Run: headless pygame with SDL's dummy video driver; simulated clock (each Clock.tick advances the game by its frame time, no real sleeping); random seed 0; keys injected as events and as key.get_pressed() state; no mouse input.
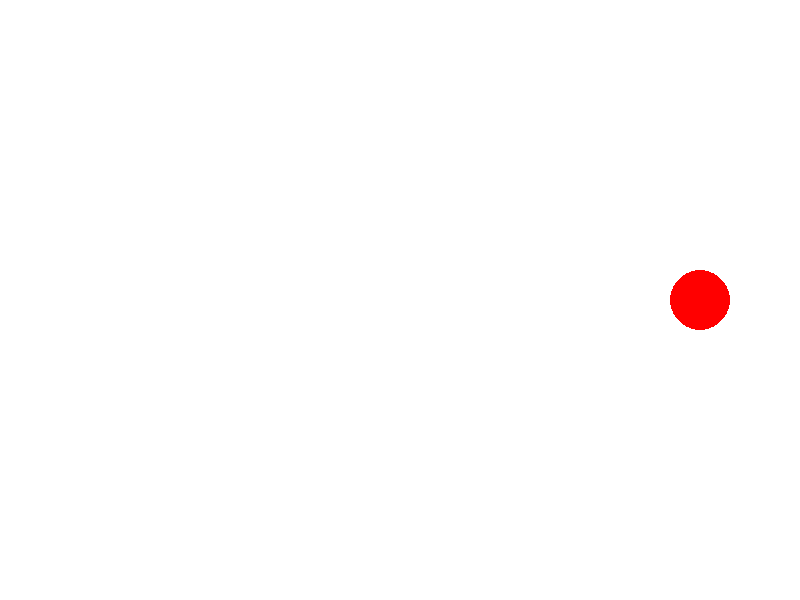
Frame 1 of 4 · flips 1–60 · no input
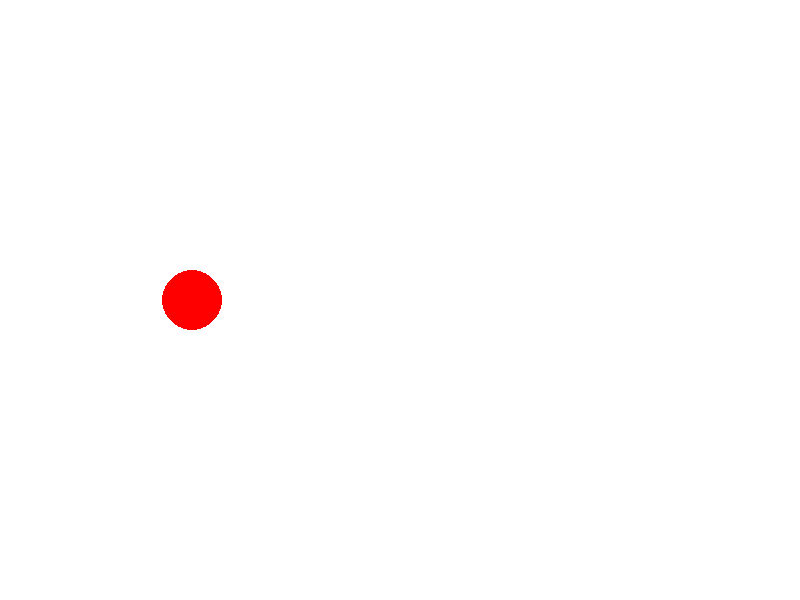
Frame 2 of 4 · flips 61–180 · tapped SPACE, RETURN · held RIGHT (→), D
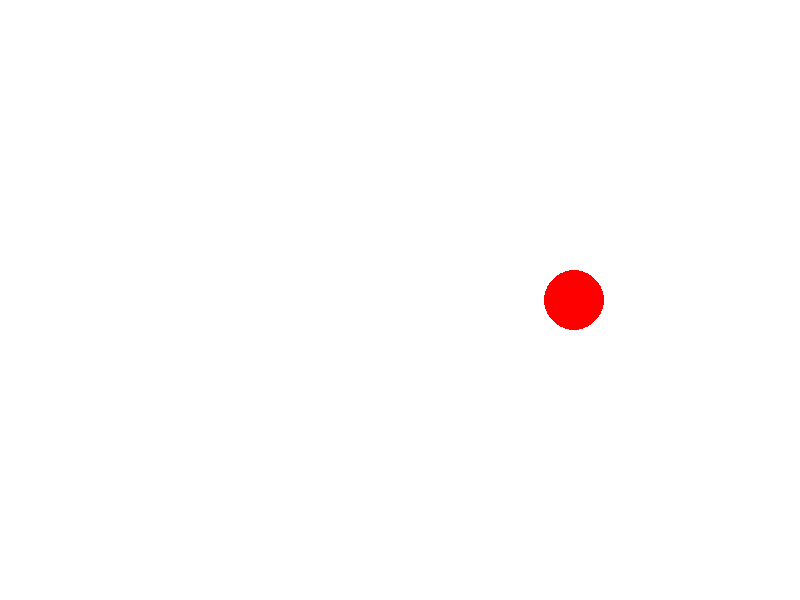
Frame 3 of 4 · flips 181–300 · held DOWN (↓), S
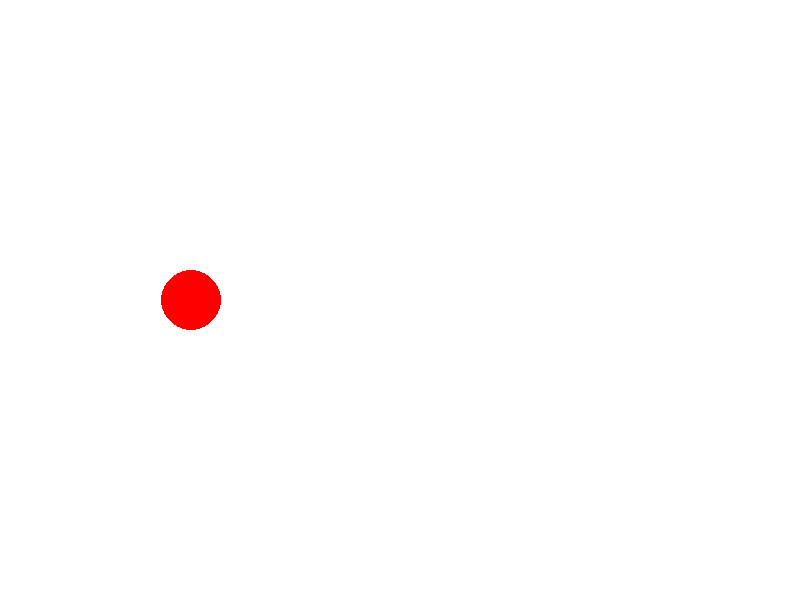
Frame 4 of 4 · flips 301–420 · held LEFT (←), A, UP (↑), W

The pygame program that drew these frames:

import pygame
import sys

# Inicializar Pygame
pygame.init()

# Configuración de la pantalla
WIDTH, HEIGHT = 800, 600
screen = pygame.display.set_mode((WIDTH, HEIGHT))
pygame.display.set_caption("Robote con Velocidad Variable")

# Colores
WHITE = (255, 255, 255)
RED = (255, 0, 0)

# Posición y velocidad inicial del círculo
x = WIDTH // 2
y = HEIGHT // 2
radius = 30
speed_x = 5
acceleration = 0.1

# Reloj para controlar FPS
clock = pygame.time.Clock()

# Bucle principal
running = True
while running:
    for event in pygame.event.get():
        if event.type == pygame.QUIT:
            running = False
    
    # Actualizar posición
    x += speed_x
    
    # Rebotar en los bordes y acelerar
    if x + radius > WIDTH or x - radius < 0:
        speed_x = -speed_x * 1.1  # Invertir dirección y aumentar velocidad
        # Asegurar que no exceda límites
        if x + radius > WIDTH:
            x = WIDTH - radius
        else:
            x = radius
    
    # Limpiar pantalla
    screen.fill(WHITE)
    
    # Dibujar círculo
    pygame.draw.circle(screen, RED, (int(x), y), radius)
    
    # Actualizar pantalla
    pygame.display.flip()
    
    # Controlar FPS
    clock.tick(60)

pygame.quit()
sys.exit()
